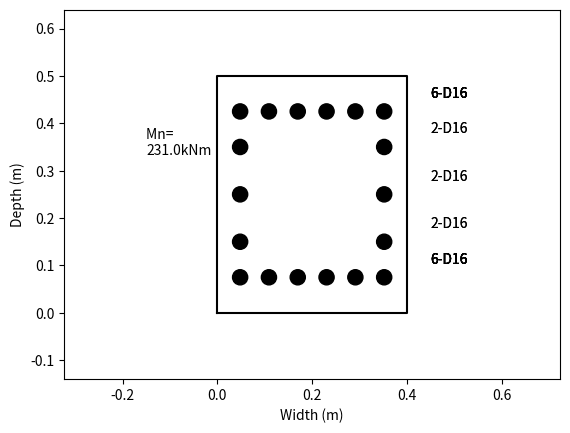

The script that saved this image:
import numpy as np


class ColumnSection(object):
    """
    This object designs beam cross-sections
    """
    def __init__(self, M_star, N_star, Column_depth, Column_width, fc, fy, E_s, given_prefered_bar, **kwargs):
        """
        Constructor

        Parameters
        ----------
        M_star
        N_star: currently only takes gravity load, need to account for seismic axial
        Column_depth
        Column_width
        fc
        fy
        E_s
        given_prefered_bar
        kwargs
        """
        self.M_star = M_star
        self.N_star = N_star
        self.Column_depth = Column_depth
        self.Column_width = Column_width
        self.fc = fc
        self.fy = fy
        self.E_s = E_s
        self.given_prefered_bar = given_prefered_bar
        #        self.prefered_cover=prefered_cover
        self.verbose = kwargs.get('verbose', 0)
        self.SectionName = kwargs.get('section_name', '')
        self.SavePath = kwargs.get('save_path', '')

    def design(self):
        """
        Design the cross-section according to NZS3101
        """

        verbose = 1

        if verbose == 1:
            print('M_star: ', self.M_star)
            print('N_star: ', self.N_star)
        #################
        # Varied info:
        phi = 1.0

        J = 0.8

        alpha = max(0.75, 0.85 - 0.004 * max((self.fc / 1000000 - 55), 0))  # CL 7.4.2.7
        beta = max(0.65, 0.85 - 0.008 * max(self.fc / 1e6 - 30, 0))

        db = np.array([0.010, 0.012, 0.016, 0.020, 0.025, 0.032])
        As_bar = db ** 2 * np.pi / 4
        Force_bar = As_bar * self.fy
        # print Force_bar
        n_sizes = len(db)

        # Section: BEGIN DESIGN
        design_complete = 0

        # Get coordinates for chart:
        M_coord = self.M_star / (self.Column_width * self.Column_depth ** 2)
        N_coord = self.N_star / (self.Column_width * self.Column_depth)

        N_nuet = [0.45, 0.3, 0.2]
        for trial in range(3):
            M_axial_approx = self.N_star * (N_nuet[trial] * self.Column_depth)
            As_approx = (self.M_star - M_axial_approx) * 2 / (self.fy * 0.85 * self.Column_depth)
            rho_steel = As_approx / (self.Column_width * self.Column_depth)

            # rho_steel=0.01  #get this from the chart
            Req_Area_of_steel = rho_steel * (self.Column_width * self.Column_depth)
            if verbose == 1:
                print('Req Area of steel: ', Req_Area_of_steel)
                print('rho_steel: ', rho_steel)
            if Req_Area_of_steel > 0:
                break

        # try different combinations of bar sizes:
        number_of_bars = np.zeros((len(db)))
        Area_of_steel = np.zeros((len(db)))
        M_cap = np.zeros((len(db)))
        for i in range(len(db)):
            req_num = Req_Area_of_steel / As_bar[i]
            trial_number = np.floor(req_num / 2) * 2
            print(trial_number)
            if float(trial_number) / req_num < 0.95:
                number_of_bars[i] = trial_number + 2
            else:
                number_of_bars[i] = trial_number
            if number_of_bars[i] == 6:
                number_of_bars[i] = 8
            Area_of_steel[i] = number_of_bars[i] * As_bar[i]

        if verbose == 1:
            print('Steel area: ', Area_of_steel)
        # Calculate the capacity:
        # set ep_c=0.003
        ep_c = 0.003
        Column_props = []
        for i in range(len(db)):
            if verbose == 1:
                print('bar size: ', db[i])
                print('number of bars', number_of_bars[i])
            if number_of_bars[i] < 8:
                M_cap[i] = 0
                Column_props.append([db[i], [], []])
            elif number_of_bars[i] > 22:
                M_cap[i] = 0
                Column_props.append([db[i], [], []])
            else:
                if number_of_bars[i] == 8:
                    AsArr = np.array([3, 2, 3])
                    dArr = np.array([0.85, 0.5, 0.15]) * self.Column_depth
                elif number_of_bars[i] == 10:
                    AsArr = np.array([4, 2, 4])
                    dArr = np.array([0.85, 0.5, 0.15]) * self.Column_depth
                elif number_of_bars[i] == 12:
                    AsArr = np.array([4, 2, 2, 4])
                    dArr = np.array([0.85, 0.65, 0.35, 0.15]) * self.Column_depth
                elif number_of_bars[i] == 14:
                    AsArr = np.array([5, 2, 2, 5])
                    dArr = np.array([0.85, 0.65, 0.35, 0.15]) * self.Column_depth
                elif number_of_bars[i] == 16:
                    AsArr = np.array([5, 2, 2, 2, 5])
                    dArr = np.array([0.85, 0.7, 0.5, 0.3, 0.15]) * self.Column_depth
                elif number_of_bars[i] == 18:
                    AsArr = np.array([6, 2, 2, 2, 6])
                    dArr = np.array([0.85, 0.7, 0.5, 0.3, 0.15]) * self.Column_depth
                elif number_of_bars[i] == 20:
                    AsArr = np.array([6, 2, 2, 2, 2, 6])
                    dArr = np.array([0.85, 0.75, 0.6, 0.4, 0.25, 0.15]) * self.Column_depth
                elif number_of_bars[i] == 22:
                    AsArr = np.array([6, 2, 2, 2, 2, 6])
                    dArr = np.array([0.85, 0.75, 0.6, 0.4, 0.25, 0.15]) * self.Column_depth

                Column_props.append([db[i], AsArr, dArr])
                # guess c:
                errC = 1.0
                fyArr = np.zeros(len(AsArr))
                for a_start in range(6):
                    if errC < 0.02:
                        break
                    c = (0.1 + 0.04 * a_start) * self.Column_depth
                    for attempt in range(100):
                        if errC < 0.02:
                            break
                        curve = ep_c / self.Column_depth
                        for  ele in range(len(AsArr)):
                            ep = (dArr[ele] - c) * curve
                            fyArr[ele] = min(abs(ep * self.E_s), self.fy) * np.sign(ep)
                        # print('fyArr: ',fyArr
                        c_new = (sum(AsArr * As_bar[i] * fyArr) + self.N_star) / \
                                    (alpha * beta * self.fc * self.Column_width)
                        errC = abs((c_new - c) / c)
                        c = c_new
                        # print('c: ',c

                if errC > 0.02:
                    M_cap[i] = 0
                else:
                    ConcC = alpha * beta * c * self.fc * self.Column_width
                    M_cap[i] = phi * (sum(AsArr * As_bar[i] * fyArr * (dArr - c)) + self.N_star * (
                                0.5 * self.Column_depth - c) - ConcC * (beta * c / 2 - c))
                # print('Conc moment: ',-ConcC*(beta*c/2-c)
                print('M_calculated: ', M_cap[i])
                if fyArr[0] == self.fy:
                    print('Tension failure')
                    compression_fail = 0
                else:
                    print('compression failure')
                    compression_fail = 1

        for i in range(len(db)):
            print('M_cap: ', M_cap[i])
            print('M_star: ', self.M_star)
            print('Column props: ', Column_props[i])
            if M_cap[i] != 0 and M_cap[i] > self.M_star / 2:
                self.Column_data = Column_props[i]
                self.Column_data.append(M_cap[i])
                print(self.Column_data)
                design_complete = 1
                break

        if design_complete == 0:
            print('Error with the design')
            print('M_cap: ', M_cap)
            print('Inputs:')
            print('M_star: ', self.M_star)
            print('N_star: ', self.N_star)
            print('Column_depth: ', self.Column_depth)
            print('Column_width: ', self.Column_width)
            print('fc: ', self.fc)
            print('fy: ', self.fy)
            print('E_s: ', self.E_s)
            raise ValueError()

        # print Column_data
        return [self.Column_data, design_complete]

    def plot_section(self, **kwargs):
        """
        This function plots the column cross-section based on the design from design()
        """
        show_plot = kwargs.get('show_plot', 1)
        save_on = kwargs.get('save_on', 1)
        self.SavePath = kwargs.get('save_path', self.SavePath)
        self.SectionName = kwargs.get('section_name', self.SectionName)

        # Draw reinforcing
        [db, AsArr, dArr, M_cap] = self.Column_data
        import matplotlib.pyplot as plt
        BIGFIG = plt.figure()
        sectfig = BIGFIG.add_subplot(111)
        rad = 361

        cover = 0.04
        spacing = (self.Column_width - 2 * cover - db) / (AsArr[0] - 1)
        bar_number = 0
        for layer in range(len(AsArr)):
            for bar in range(AsArr[layer]):
                bar_number += 1
                # print('inserting bar #: ',bar_number
                x_pos = cover + db / 2 + bar * spacing
                if bar == AsArr[layer] - 1:
                    x_pos = self.Column_width - db / 2 - cover
                circle1 = plt.Circle((x_pos, dArr[layer]), radius=db, color='k')
                blabel = str(AsArr[layer]) + '-D' + str(int(db * 1000))
                sectfig.add_patch(circle1)
                sectfig.text(self.Column_width + 0.05, dArr[layer] + 0.03, blabel)

        # Write moment capacity
        M_cap_str = 'Mn= \n' + str(float(int(M_cap / 100)) / 10) + 'kNm'
        sectfig.text(-0.15, self.Column_depth / 2 - self.Column_depth / 6 + self.Column_depth / 3, M_cap_str)

        # draw beam edge:
        x_edge = [0, self.Column_width, self.Column_width, 0, 0]
        y_edge = [0, 0, self.Column_depth, self.Column_depth, 0]
        edge = sectfig.plot(x_edge, y_edge)
        plt.setp(edge, c='k', linewidth=1.5)

        # Centring and scaling image
        plot_size = max(self.Column_width, self.Column_depth) + 0.1
        # print plot_size
        extra = plot_size - self.Column_width
        print('extra: ', extra)
        sectfig.axis('equal')
        sectfig.axis([-0.04 - extra / 2, self.Column_width + extra / 2 + 0.04, -0.01, plot_size + 0.01])
        sectfig.set_ylim([-0.04 - extra / 2, self.Column_depth + extra / 2 + 0.04])

        sectfig.set_xlabel('Width (m)')
        sectfig.set_ylabel('Depth (m)')
        sectfig.set_title(self.SectionName)

        if save_on == 1:
            figure_name = self.SavePath + self.SectionName + '.png'
            BIGFIG.savefig(figure_name, format='png')
        if show_plot == 1:
            plt.show()

        del BIGFIG
        plt.clf()
        plt.close()


def run_example():
    moment = 250.0e3
    axial = 150.0e3
    Column_length = 3.2
    depth = 0.5
    width = 0.4
    fc = 30e6
    fy_col = 300e6
    e_mod_steel = 200.0e9
    min_column_depth = 0.5
    preferred_bar_diam = 0.02
    preferred_cover = 0.04
    layer_spacing = 0.04

    columnsection = ColumnSection(moment, axial, depth, width, fc, fy_col,
                                  e_mod_steel, preferred_bar_diam)
    columnsection.design()
    columnsection.plot_section()

if __name__ == '__main__':
    run_example()
